Run: headless pygame with SDL's dummy video driver; simulated clock (each Clock.tick advances the game by its frame time, no real sleeping); random seed 0; keys injected as events and as key.get_pressed() state; mouse plan: one left click at the window centre at the start of phase 2, then a move to the lower-right quarter at the start of phase 3.
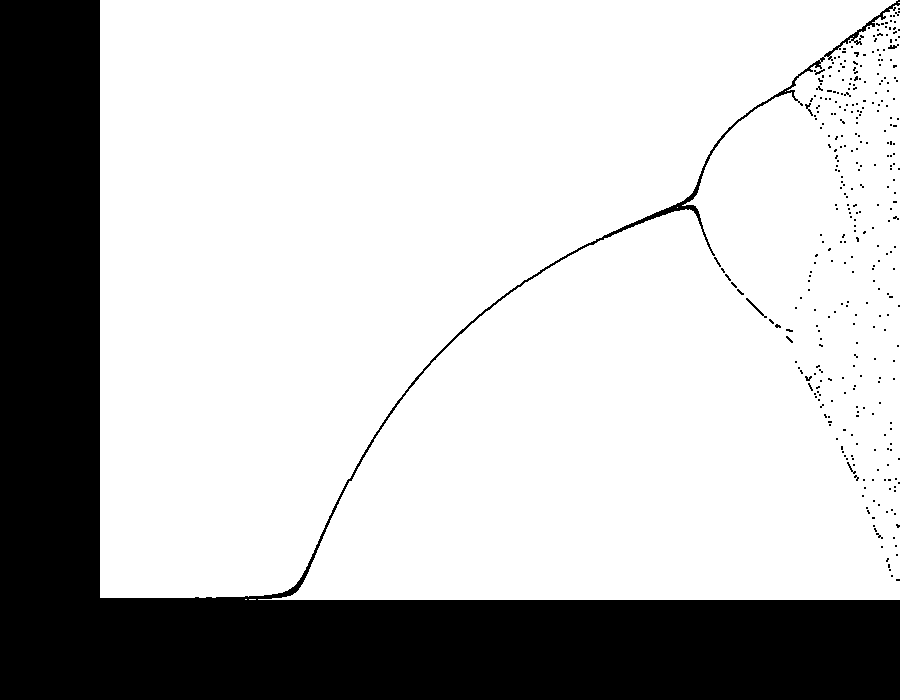
Frame 1 of 4 · flips 1–60 · no input
Frame 2 of 4 · flips 61–180 · clicked the window centre · tapped SPACE, RETURN · held RIGHT (→), D · screen unchanged from frame 1, image omitted
Frame 3 of 4 · flips 181–300 · moved the mouse to the lower-right quarter · held DOWN (↓), S · screen unchanged from frame 2, image omitted
Frame 4 of 4 · flips 301–420 · held LEFT (←), A, UP (↑), W · screen unchanged from frame 3, image omitted

The pygame program that drew these frames:

import math

import pygame

BG_COLOR = pygame.Color(255, 255, 255)
BLACK = pygame.Color(0, 0, 0)
WINDOW_SIZE = 900, 700
graph_pos = WINDOW_SIZE[0] - 800, 0

DELTA_SCALE = 0.05


def pop(x, z, e):
    resd = {z: 1}
    br = False
    for n in range(1000):
        z = x * (1 - z) * z
        newresd = resd.copy()
        g = False
        for item in resd:
            if newresd[item] > 2:
                br = True
                break
            if abs(item - z) < e:
                newresd[item] += 1
                g = True
                break

        if not g:
            newresd[z] = 1
        resd = newresd.copy()
        if br:
            break
    return [key for key in resd if resd[key] > 1]


def draw(pos, scale, surf: pygame.Surface):
    h = surf.get_height()
    for x in range(800):
        for y in pop((scale * x + pos[0]) / 200, 0.2, 0.001 * scale):
            # print(x, y)
            if pos[1] < (1 - y) * scale * h < pos[1] + h * scale:
                pygame.draw.circle(surf, BLACK, (x, scale * (1 - y) * h - pos[1]), 1, 1)


def change_pos(pos, scale, rel):
    x, y = pos
    x = max(0, min(x - rel[0], 800 * (1 - scale)))
    y = max(0, min(y - rel[1], 600 * (1 - scale)))
    return x, y


def main():
    pygame.init()
    screen = pygame.display.set_mode(WINDOW_SIZE)
    graph = pygame.Surface((800, 600))

    running = True
    scale = 1
    zoom = 1
    pos = (0, 0)
    redraw = True
    drag = False

    fps = 30
    t = pygame.time.Clock()
    while running:
        for event in pygame.event.get():
            if event.type == pygame.QUIT:
                running = False
            if event.type == pygame.MOUSEBUTTONDOWN:
                print(scale, zoom, pos)
                if event.button == 1:
                    drag = True
                    pygame.mouse.get_rel()
                if event.button == 4 and zoom < 10:
                    zoom += 1
                    scale = 1 - math.log(zoom, 11)
                    vect = -DELTA_SCALE * 400, -DELTA_SCALE * 300
                    pos = change_pos(pos, scale, vect)
                    redraw = True
                if event.button == 5 and zoom > 1:
                    zoom -= 1
                    scale = 1 - math.log(zoom, 11)
                    vect = DELTA_SCALE * 400, DELTA_SCALE * 300
                    pos = change_pos(pos, scale, vect)
                    redraw = True
            if event.type == pygame.MOUSEBUTTONUP and event.button == 1:
                drag = False
        t.tick(fps)
        if drag:
            pos = change_pos(pos, scale, pygame.mouse.get_rel())
            redraw = True
        if redraw:
            graph.fill(BG_COLOR)
            draw(pos, scale, graph)
            redraw = False
        screen.blit(graph, graph_pos)
        pygame.display.flip()


if __name__ == '__main__':
    main()
